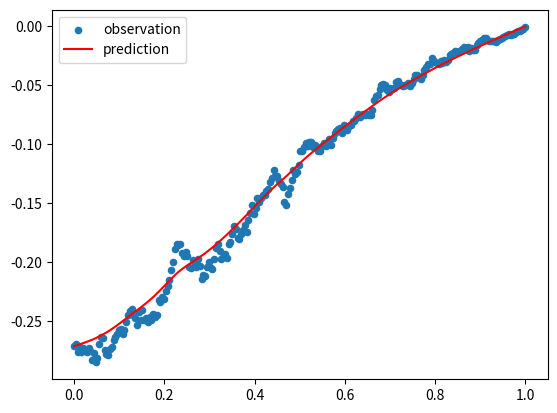

Source code (Python):
'''
Description: 
Version: 1.0
[redacted]
Date: 2022-03-14 16:11:50
[redacted]
LastEditTime: 2022-03-16 00:37:10
'''
from numpy import exp
import numpy as np


class SingleVasicek:
    def __init__(self, r0=0.5, k=2, theta=0.1, sigma=0.2, T=252) -> None:
        """
        Args:
            r0 (float, optional): initial interest rate. Defaults to 0.5.
            T (float, optional): maturity. Defaults to 252 days.
        """
        self.r0 = r0
        self.k = k
        self.theta = theta
        self.sigma = sigma
        self.T = T

    def generate_rt(self, ts) -> list[float]:
        """
        Args:
            ts (list[float]): time list (unit is year)
        Returns:
            list: list of interest rate for every day
        """
        k, theta, sigma, r0 = self.k, self.theta, self.sigma, self.r0
        res = [r0]
        dt = (ts[-1] - ts[0]) / len(ts)
        for t in range(1, len(ts)):
            r_pre = res[-1]
            r_new = r_pre + k * (
                theta - r_pre) * dt + sigma * np.random.normal(0, np.sqrt(dt))
            res.append(r_new)

        return res

    def A(self, t):
        k, theta, sigma = self.k, self.theta, self.sigma
        tau = 1 - t
        res = theta / k * (exp(-k * tau) + k * tau - 1) + sigma**2 / (
            4 * k**3) * (exp(-2 * k * tau) - 4 * exp(-k * tau) - 2 * k * tau +
                         3)
        return res

    def B(self, t):
        tau = 1 - t
        res = (1 - exp(-self.k * tau)) / self.k
        return res

    def Log_Pt(self, rts):
        """
        Args:
            rts (list[float]): interest rate list

        Returns:
            float: log bond price
        """
        res = []
        for i, rt in enumerate(rts):
            t = i / len(rts)
            res.append(-self.A(t) - self.B(t) * rt)
        return np.array(res).reshape(-1, 1)

    # todo 是否需要更新rs ?
    def mu_knowing_s(self, t, s):
        pass

    def mu(self, ts):
        """expectation of log P(t, T)"""
        res = []
        for t in ts:
            re = -self.A(t) - self.B(t) * (self.r0 * exp(-self.k * t) +
                                           self.theta * (1 - exp(-self.k * t)))
            res.append(re)
        return np.array(res).reshape(-1, 1)

    def c(self, s, t):
        """covariance function"""
        k, sigma = self.k, self.sigma
        Bs = self.B(s)
        Bt = self.B(t)

        term1 = exp(-k * (s + t))
        term2 = (exp(2 * k * min(s, t)) - 1)

        return Bs * Bt * sigma**2 / (2 * k) * term1 * term2

    def Sigma(self, Ss, Ts, sigma_hat=0):
        """
        Args:
            Ss (_type_): time list1
            Ts (_type_): time list2
            sigma_hat (int, optional): empirical variance. Defaults to 0.

        Returns:
            np.array: 
        """
        res = np.zeros((len(Ss), len(Ts)))
        for i, s in enumerate(Ss):
            for j, t in enumerate(Ts):
                res[i, j] = self.c(s, t) + sigma_hat * (i == j)
        return res


if __name__ == "__main__":
    import matplotlib.pyplot as plt
    VS = SingleVasicek()

    ts = np.linspace(0, 1, VS.T)
    ts_test = np.linspace(0, 1, VS.T // 2)

    rts = VS.generate_rt(ts)
    y = VS.Log_Pt(rts)

    MuY_ = VS.mu(ts_test)
    MuY = VS.mu(ts)

    SigmaY_Y = VS.Sigma(ts_test, ts)
    SigmaYY_ = VS.Sigma(ts, ts_test)
    SigmaY_Y_ = VS.Sigma(ts_test, ts_test)
    SigmaYY = VS.Sigma(ts, ts, np.var(y))

    mu_ = MuY_ + SigmaY_Y @ np.linalg.inv(SigmaYY) @ (y - MuY)
    Sigma_ = SigmaY_Y_ - SigmaY_Y @ np.linalg.inv(SigmaYY) @ SigmaYY_

    plt.scatter(ts, y, s=20, label='observation')
    plt.plot(ts_test, mu_, color='red', label='prediction')
    plt.legend()
    #plt.savefig('Single.png')
    plt.show()
